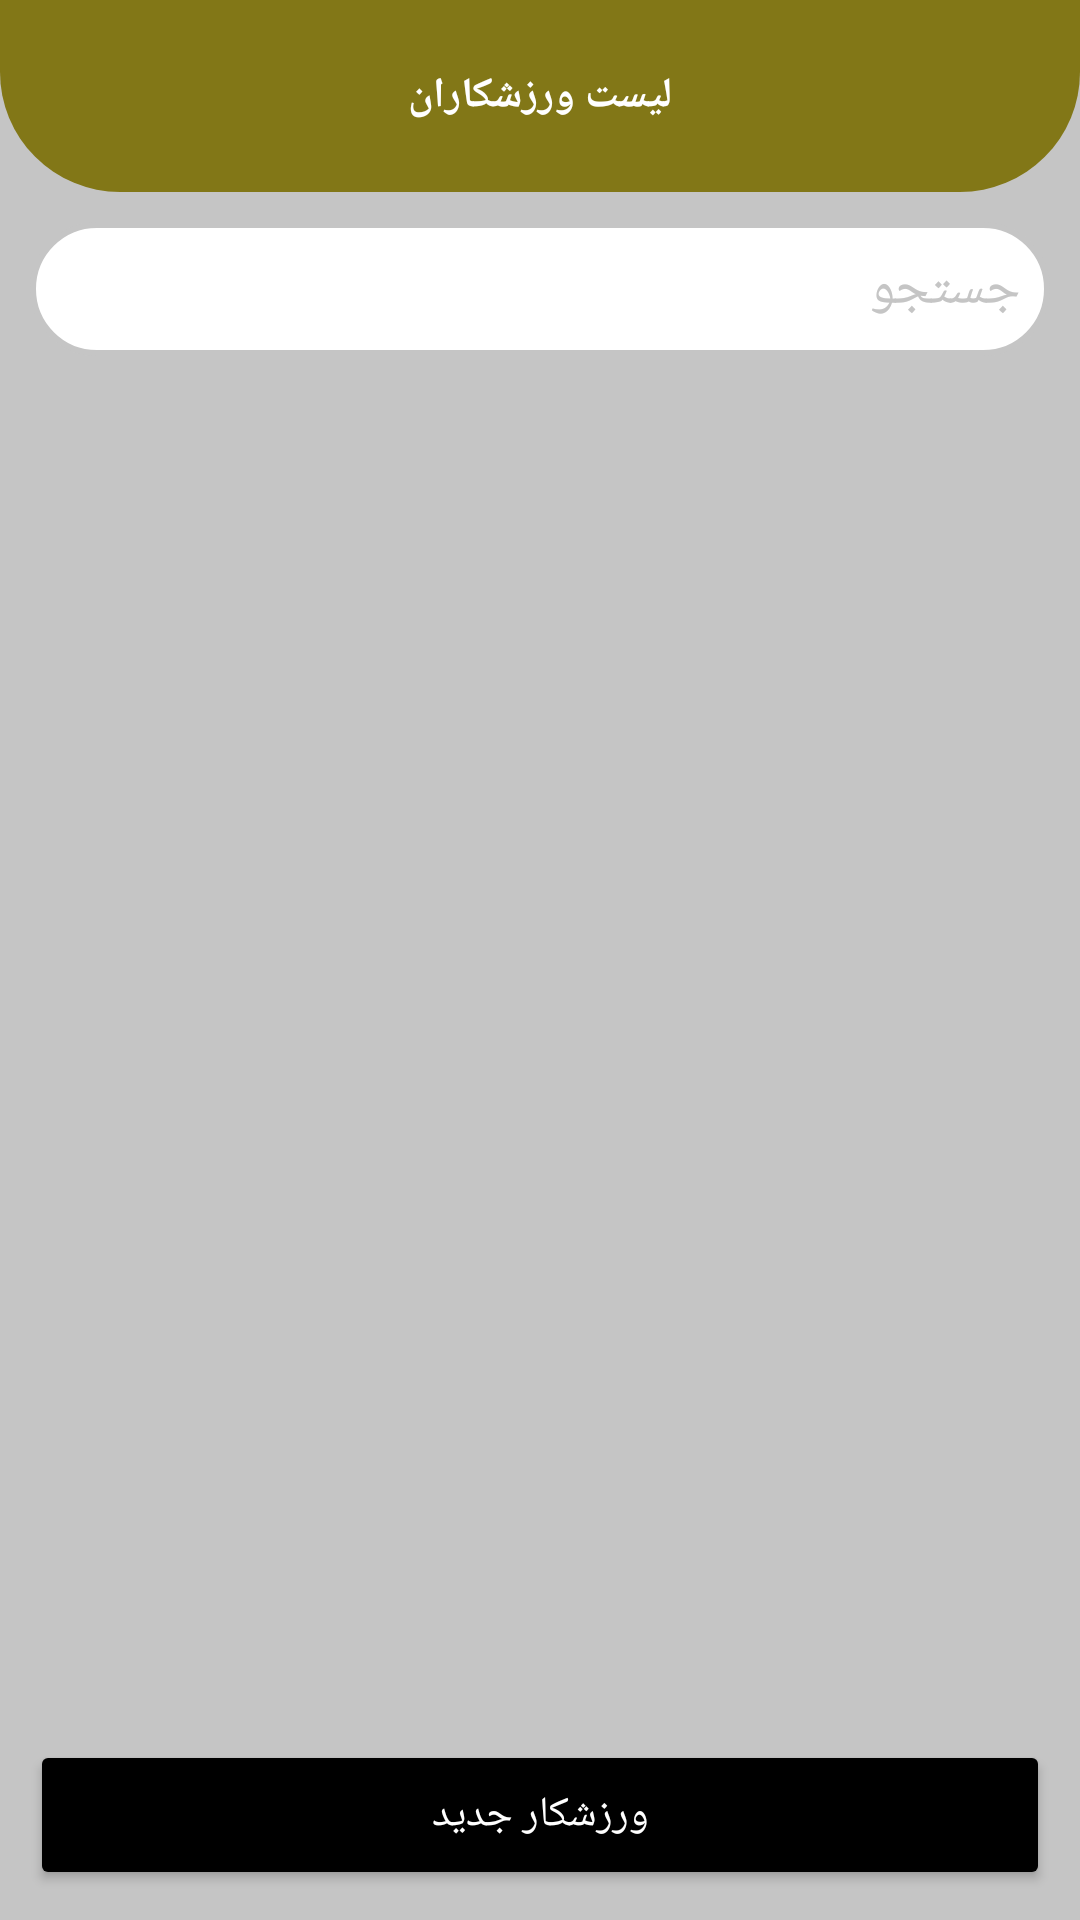

The Android layout XML behind this screen, and the referenced resources:
<!-- AndroidManifest.xml: application theme Theme.BodybuildingProgram -->
<!-- res/layout/activity_main.xml -->
<?xml version="1.0" encoding="utf-8"?>
<RelativeLayout xmlns:android="http://schemas.android.com/apk/res/android"
    xmlns:app="http://schemas.android.com/apk/res-auto"
    xmlns:tools="http://schemas.android.com/tools"
    android:layout_width="match_parent"
    android:layout_height="match_parent"
    android:background="@color/gray01"
    tools:context=".MainActivity">

    <RelativeLayout
        android:id="@+id/toolbarRl"
        android:layout_width="match_parent"
        android:layout_height="?actionBarSize"
        android:background="@drawable/shape_toolbar01">

        <TextView
            android:id="@+id/titleTv"
            android:layout_width="wrap_content"
            android:layout_height="wrap_content"
            android:layout_centerInParent="true"
            android:layout_marginTop="8dp"
            android:text="لیست ورزشکاران"
            android:textColor="@color/white"
            android:textStyle="bold" />
    </RelativeLayout>
    
    <EditText
        android:id="@+id/searchEt"
        android:layout_width="match_parent"
        android:layout_height="wrap_content"
        android:layout_below="@+id/toolbarRl"
        android:layout_marginStart="10dp"
        android:layout_marginTop="10dp"
        android:layout_marginEnd="10dp"
        android:background="@drawable/shape_search_text"
        android:drawableStart="@drawable/ic_search_gray"
        android:hint="جستجو"
        android:padding="10dp"
        android:textColorHint="@color/gray01" />

    <androidx.recyclerview.widget.RecyclerView
        android:id="@+id/usersRv"
        android:layout_width="match_parent"
        android:layout_height="match_parent"
        android:layout_above="@id/addBtn"
        android:layout_below="@+id/searchEt"
        android:layout_marginStart="5dp"
        android:layout_marginTop="5dp"
        android:layout_marginEnd="5dp"
        android:layout_marginBottom="5dp"
        app:layoutManager="androidx.recyclerview.widget.LinearLayoutManager"
        tools:listitem="@layout/row_user" />

    <Button
        android:id="@+id/addBtn"
        android:layout_width="match_parent"
        android:layout_height="wrap_content"
        android:layout_alignParentBottom="true"
        android:layout_marginStart="10dp"
        android:layout_marginEnd="10dp"
        android:layout_marginBottom="10dp"
        android:backgroundTint="@color/black"
        android:drawableEnd="@drawable/ic_person_add_24"
        android:drawablePadding="10dp"
        android:minHeight="50dp"
        android:text="ورزشکار جدید"
        android:textAllCaps="false"
        android:textColor="@color/white" />

</RelativeLayout>
<!-- res/layout/row_user.xml (included above) -->
<?xml version="1.0" encoding="utf-8"?>
<androidx.cardview.widget.CardView xmlns:android="http://schemas.android.com/apk/res/android"
    android:layout_width="match_parent"
    android:layout_height="wrap_content"
    xmlns:app="http://schemas.android.com/apk/res-auto"
    app:contentPadding="10dp"
    app:cardUseCompatPadding="true"
    app:cardCornerRadius="8dp"
    app:cardElevation="0dp"
    app:cardBackgroundColor="@color/white">
    <LinearLayout
        android:layout_width="match_parent"
        android:layout_height="wrap_content"
        android:layout_gravity="center_vertical"
        android:orientation="horizontal">
        <TextView
            android:id="@+id/fullNameTv"
            android:layout_width="0dp"
            android:layout_height="wrap_content"
            android:text="اطلاعات کاربر"
            android:layout_marginStart="5dp"
            android:layout_marginEnd="5dp"
            android:layout_gravity="center"
            android:textSize="20sp"
            android:layout_weight="1"
            android:textColor="@color/black"/>
        <ImageButton
            android:id="@+id/deleteBtn"
            android:layout_width="40dp"
            android:layout_height="40dp"
            android:layout_marginStart="5dp"
            android:layout_marginEnd="5dp"
            android:background="@drawable/shape_button03"
            android:src="@drawable/ic_delete_white"/>
    </LinearLayout>
</androidx.cardview.widget.CardView>
<!-- resources referenced by this layout -->
<resources>
  <color name="black">#FF000000</color>
  <color name="gray01">#c5c5c5</color>
  <color name="white">#FFFFFFFF</color>
  <!-- drawable shape_search_text (drawable) -->
  <?xml version="1.0" encoding="utf-8"?>
  <shape xmlns:android="http://schemas.android.com/apk/res/android"
      android:shape="rectangle">
      <solid android:color="@color/white"/>
      <corners android:radius="40dp"/>
      <stroke android:color="@color/gray01" android:width="2dp"/>
  
  </shape>
  <!-- drawable shape_toolbar01 (drawable) -->
  <?xml version="1.0" encoding="utf-8"?>
  <shape xmlns:android="http://schemas.android.com/apk/res/android"
      android:shape="rectangle">
      <solid android:color="@color/Lime900"/>
      <corners android:bottomLeftRadius="40dp"
          android:bottomRightRadius="40dp"/>
  
  </shape>
  <style name="Theme.BodybuildingProgram" parent="Base.Theme.BodybuildingProgram" />
  <color name="Lime900">#827717</color>
  <style name="Base.Theme.BodybuildingProgram" parent="Theme.Material3.DayNight.NoActionBar">
          
          
      </style>
</resources>
